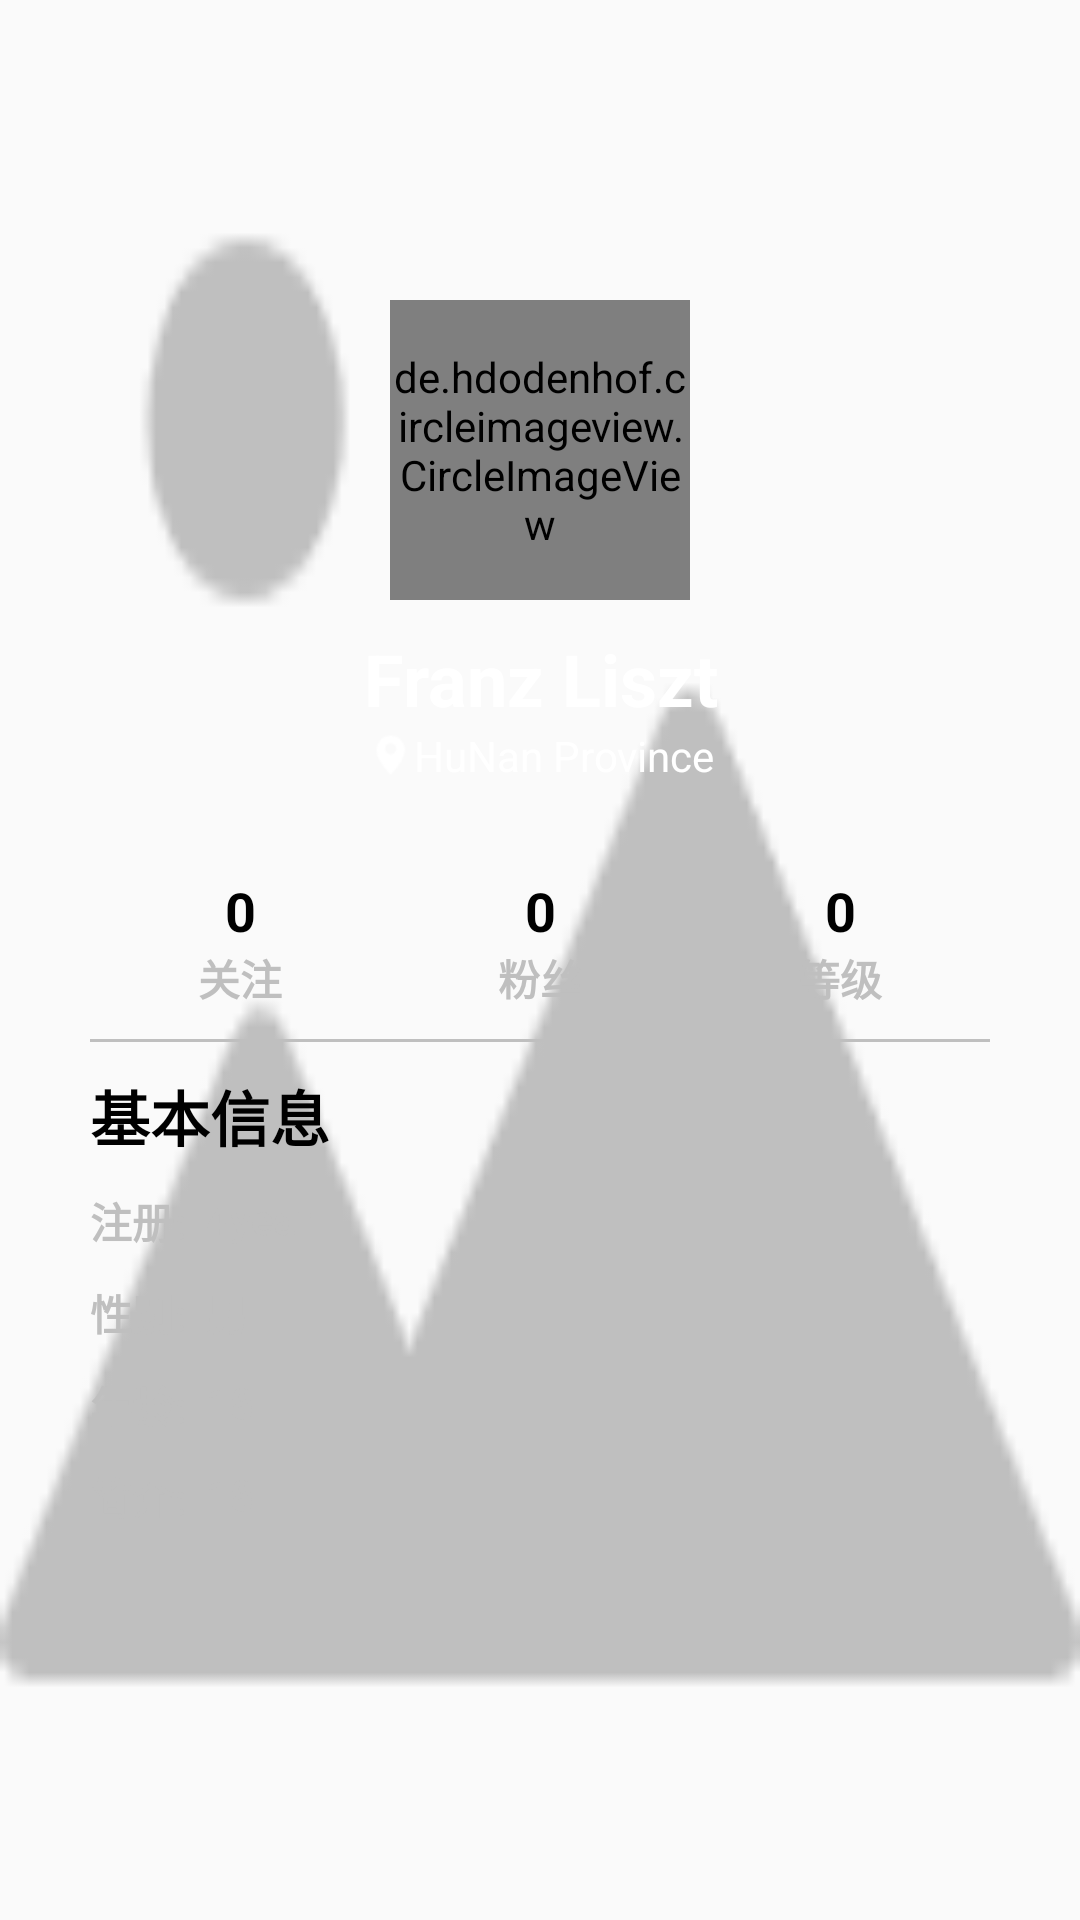

Here is an Android app screen rendered from its layout file. Give the layout XML and the strings, colors and styles it references.
<!-- AndroidManifest.xml: activity theme NotTitleBar -->
<!-- res/layout/activity_person_info.xml -->
<?xml version="1.0" encoding="utf-8"?>
<androidx.constraintlayout.widget.ConstraintLayout xmlns:android="http://schemas.android.com/apk/res/android"
    xmlns:app="http://schemas.android.com/apk/res-auto"
    xmlns:tools="http://schemas.android.com/tools"
    android:layout_width="match_parent"
    android:layout_height="match_parent"
    tools:context=".ui.personInfo.PersonInfoActivity">

    <ImageView
        android:id="@+id/personCover"
        android:layout_width="match_parent"
        android:layout_height="match_parent"
        android:src="@drawable/icon_default_songs"
        android:scaleType="fitXY"/>

    <de.hdodenhof.circleimageview.CircleImageView
        android:id="@+id/personImg"
        android:layout_width="100dp"
        android:layout_height="100dp"
        android:src="@drawable/icon_default_songs"
        app:layout_constraintTop_toTopOf="parent"
        app:layout_constraintLeft_toLeftOf="parent"
        app:layout_constraintRight_toRightOf="parent"
        android:layout_marginTop="100dp"/>
    <TextView
        android:id="@+id/personName"
        android:layout_width="match_parent"
        android:layout_height="wrap_content"
        android:text="Franz Liszt"
        android:textColor="@color/white"
        android:textSize="24sp"
        android:textStyle="bold"
        android:gravity="center"
        app:layout_constraintTop_toBottomOf="@id/personImg"
        app:layout_constraintLeft_toLeftOf="@id/personImg"
        app:layout_constraintRight_toRightOf="@id/personImg"
        android:layout_marginTop="10dp"
        android:maxLines="1"
        android:ellipsize="end"/>
    <TextView
        android:id="@+id/personLocate"
        android:layout_width="wrap_content"
        android:layout_height="wrap_content"
        android:text="HuNan Province"
        android:textColor="@color/white"
        android:textSize="14sp"
        android:drawableLeft="@drawable/icon_locate"
        app:layout_constraintTop_toBottomOf="@id/personName"
        app:layout_constraintLeft_toLeftOf="@id/personName"
        app:layout_constraintRight_toRightOf="@id/personName"/>

    <androidx.constraintlayout.widget.ConstraintLayout
        android:layout_width="match_parent"
        android:layout_height="wrap_content"
        app:layout_constraintTop_toBottomOf="@id/personLocate"
        app:layout_constraintLeft_toLeftOf="parent"
        android:background="@drawable/shape_radius_white"
        android:padding="10dp"
        android:layout_margin="20dp">
        <TextView
            android:id="@+id/personFollows"
            android:layout_width="0dp"
            app:layout_constraintHorizontal_weight="1"
            android:layout_height="wrap_content"
            android:text="0"
            android:textColor="@color/black"
            android:textStyle="bold"
            android:textSize="18sp"
            android:gravity="center"
            app:layout_constraintLeft_toLeftOf="parent"
            app:layout_constraintTop_toTopOf="parent"
            app:layout_constraintRight_toLeftOf="@id/personFans"/>
        <TextView
            android:id="@+id/personFans"
            android:layout_width="0dp"
            app:layout_constraintHorizontal_weight="1"
            android:layout_height="wrap_content"
            android:text="0"
            android:textColor="@color/black"
            android:textStyle="bold"
            android:textSize="18sp"
            android:gravity="center"
            app:layout_constraintLeft_toRightOf="@id/personFollows"
            app:layout_constraintRight_toLeftOf="@id/personLevel"
            app:layout_constraintTop_toTopOf="parent"/>

        <TextView
            android:id="@+id/personLevel"
            android:layout_width="0dp"
            app:layout_constraintHorizontal_weight="1"
            android:layout_height="wrap_content"
            android:text="0"
            android:textColor="@color/black"
            android:textStyle="bold"
            android:textSize="18sp"
            android:gravity="center"
            app:layout_constraintLeft_toRightOf="@id/personFans"
            app:layout_constraintRight_toRightOf="parent"
            app:layout_constraintTop_toTopOf="parent"/>

        <TextView
            android:id="@+id/personFollowsTips"
            android:layout_width="0dp"
            app:layout_constraintHorizontal_weight="1"
            android:layout_height="wrap_content"
            android:text="关注"
            android:textColor="@color/color_system_default"
            android:textStyle="bold"
            android:textSize="14sp"
            android:gravity="center"
            app:layout_constraintLeft_toLeftOf="parent"
            app:layout_constraintTop_toBottomOf="@id/personFollows"
            app:layout_constraintRight_toLeftOf="@id/personFans"/>
        <TextView
            android:id="@+id/personFansTips"
            android:layout_width="0dp"
            app:layout_constraintHorizontal_weight="1"
            android:layout_height="wrap_content"
            android:text="粉丝"
            android:textColor="@color/color_system_default"
            android:textStyle="bold"
            android:textSize="14sp"
            android:gravity="center"
            app:layout_constraintLeft_toRightOf="@id/personFollows"
            app:layout_constraintRight_toLeftOf="@id/personLevel"
            app:layout_constraintTop_toBottomOf="@id/personFans"/>

        <TextView
            android:id="@+id/personLevelTips"
            android:layout_width="0dp"
            app:layout_constraintHorizontal_weight="1"
            android:layout_height="wrap_content"
            android:text="等级"
            android:textColor="@color/color_system_default"
            android:textStyle="bold"
            android:textSize="14sp"
            android:gravity="center"
            app:layout_constraintLeft_toRightOf="@id/personFans"
            app:layout_constraintRight_toRightOf="parent"
            app:layout_constraintTop_toBottomOf="@id/personLevel"/>
        <View
            android:id="@+id/splitLine"
            android:layout_width="match_parent"
            android:layout_height="1dp"
            android:background="@color/color_system_default"
            app:layout_constraintTop_toBottomOf="@id/personLevelTips"
            app:layout_constraintLeft_toLeftOf="parent"
            android:layout_marginTop="10dp"/>

        <TextView
            android:id="@+id/otherMessage"
            android:layout_width="wrap_content"
            android:layout_height="wrap_content"
            android:text="基本信息"
            android:textColor="@color/black"
            android:textStyle="bold"
            android:textSize="20sp"
            android:gravity="center"
            app:layout_constraintLeft_toLeftOf="parent"
            app:layout_constraintTop_toBottomOf="@id/splitLine"
            android:layout_marginTop="10dp"/>

        <TextView
            android:id="@+id/personRegisterTips"
            android:layout_width="wrap_content"
            android:layout_height="wrap_content"
            android:text="注册:  "
            android:textColor="@color/color_system_default"
            android:textStyle="bold"
            android:textSize="14sp"
            android:gravity="center"
            app:layout_constraintLeft_toLeftOf="parent"
            app:layout_constraintTop_toBottomOf="@id/otherMessage"
            android:layout_marginTop="10dp"/>

        <TextView
            android:id="@+id/personRegister"
            android:layout_width="wrap_content"
            android:layout_height="wrap_content"
            android:text="4year"
            android:textColor="@color/color_system_default"
            android:textStyle="bold"
            android:textSize="14sp"
            app:layout_constraintLeft_toRightOf="@id/personRegisterTips"
            app:layout_constraintTop_toTopOf="@id/personRegisterTips"/>

        <TextView
            android:id="@+id/personGenderTips"
            android:layout_width="wrap_content"
            android:layout_height="wrap_content"
            android:text="性别:  "
            android:textColor="@color/color_system_default"
            android:textStyle="bold"
            android:textSize="14sp"
            android:gravity="center"
            app:layout_constraintLeft_toLeftOf="parent"
            app:layout_constraintTop_toBottomOf="@id/personRegisterTips"
            android:layout_marginTop="10dp"/>

        <TextView
            android:id="@+id/personGender"
            android:layout_width="wrap_content"
            android:layout_height="wrap_content"
            android:text="男"
            android:textColor="@color/color_system_default"
            android:textStyle="bold"
            android:textSize="14sp"
            app:layout_constraintLeft_toRightOf="@id/personGenderTips"
            app:layout_constraintTop_toTopOf="@id/personGenderTips"/>

        <TextView
            android:id="@+id/personAgeTips"
            android:layout_width="wrap_content"
            android:layout_height="wrap_content"
            android:text="年龄:  "
            android:textColor="@color/color_system_default"
            android:textStyle="bold"
            android:textSize="14sp"
            android:gravity="center"
            app:layout_constraintLeft_toLeftOf="parent"
            app:layout_constraintTop_toBottomOf="@id/personGenderTips"
            android:layout_marginTop="10dp"/>

        <TextView
            android:id="@+id/personAge"
            android:layout_width="wrap_content"
            android:layout_height="wrap_content"
            android:text="18"
            android:textColor="@color/color_system_default"
            android:textStyle="bold"
            android:textSize="14sp"
            app:layout_constraintLeft_toRightOf="@id/personAgeTips"
            app:layout_constraintTop_toTopOf="@id/personAgeTips"/>

        <TextView
            android:id="@+id/personInfoTips"
            android:layout_width="wrap_content"
            android:layout_height="wrap_content"
            android:text="简介:  "
            android:textColor="@color/color_system_default"
            android:textStyle="bold"
            android:textSize="14sp"
            android:gravity="center"
            app:layout_constraintLeft_toLeftOf="parent"
            app:layout_constraintTop_toBottomOf="@id/personAgeTips"
            android:layout_marginTop="10dp"/>

        <TextView
            android:id="@+id/personInfo"
            android:layout_width="wrap_content"
            android:layout_height="wrap_content"
            android:text="18"
            android:textColor="@color/color_system_default"
            android:textStyle="bold"
            android:textSize="14sp"
            android:maxLines="2"
            android:ellipsize="end"
            app:layout_constraintLeft_toRightOf="@id/personInfoTips"
            app:layout_constraintTop_toTopOf="@id/personInfoTips"/>

    </androidx.constraintlayout.widget.ConstraintLayout>
</androidx.constraintlayout.widget.ConstraintLayout>
<!-- resources referenced by this layout -->
<resources>
  <color name="black">#FF000000</color>
  <color name="color_system_default">#bfbfbf</color>
  <color name="white">#FFFFFFFF</color>
  <!-- drawable icon_default_songs: png bitmap (drawable-xhdpi, 2650 bytes) -->
  <!-- drawable icon_locate: png bitmap (drawable-xhdpi, 633 bytes) -->
  <style name="NotTitleBar" parent="Theme.Design.Light.NoActionBar">
          <item name="colorPrimary">@color/purple_500</item>
          <item name="colorPrimaryVariant">@color/purple_700</item>
          <item name="colorOnPrimary">@color/white</item>
          
          <item name="colorSecondary">@color/color_system_select</item>
          <item name="colorSecondaryVariant">@color/color_system_select</item>
          <item name="colorOnSecondary">@color/white</item>
          
          <item name="android:statusBarColor" tools:targetApi="l">?attr/colorPrimaryVariant</item>
      </style>
  <color name="purple_500">#FF6200EE</color>
  <color name="purple_700">#FF3700B3</color>
  <color name="color_system_select">#EB4D45</color>
</resources>
